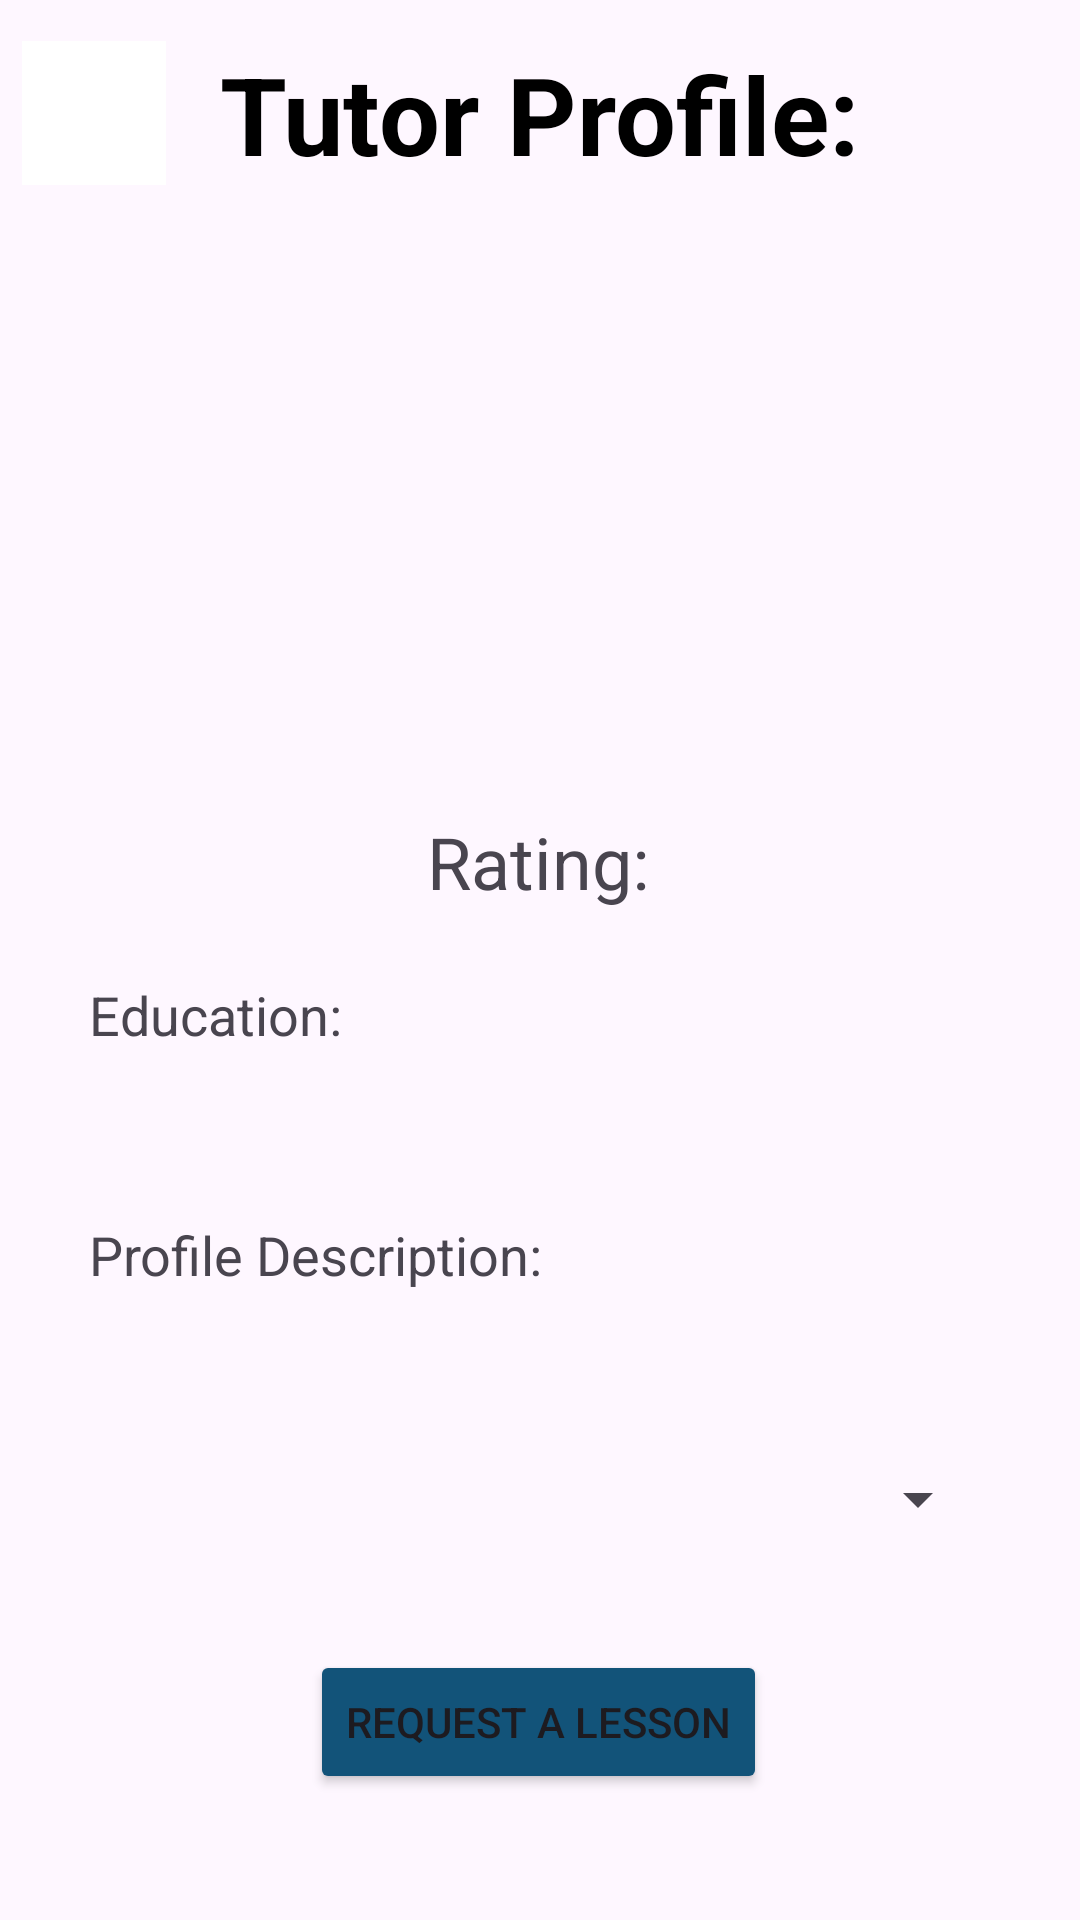

This screen was rendered from an Android layout file. Write that file and the resources it references.
<!-- AndroidManifest.xml: application theme Theme.Material3.DayNight -->
<!-- res/layout/activity_view_tutor_profile.xml -->
<?xml version="1.0" encoding="utf-8"?>
<androidx.constraintlayout.widget.ConstraintLayout xmlns:android="http://schemas.android.com/apk/res/android"
    xmlns:app="http://schemas.android.com/apk/res-auto"
    xmlns:tools="http://schemas.android.com/tools"
    android:layout_width="match_parent"
    android:layout_height="match_parent"
    tools:context=".ViewTutorProfile">

    <TextView
        android:id="@+id/tutor_result_header"
        android:layout_width="wrap_content"
        android:layout_height="wrap_content"
        android:text="@string/tutor_profile"
        android:textStyle="bold"
        android:textColor="@color/black"
        android:textSize="36sp"
        android:gravity="center"
        app:layout_constraintBottom_toBottomOf="parent"
        app:layout_constraintEnd_toEndOf="parent"
        app:layout_constraintHorizontal_bias="0.498"
        app:layout_constraintStart_toStartOf="parent"
        app:layout_constraintTop_toTopOf="parent"
        app:layout_constraintVertical_bias="0.023" />

    <ImageView
        android:id="@+id/tutor_result_pfp"
        android:layout_width="125dp"
        android:layout_height="125dp"

        app:layout_constraintBottom_toBottomOf="parent"
        app:layout_constraintEnd_toEndOf="parent"
        app:layout_constraintStart_toStartOf="parent"
        app:layout_constraintTop_toBottomOf="@+id/tutor_result_header"
        app:layout_constraintVertical_bias="0.088"
        tools:srcCompat="@tools:sample/avatars" />

    <TextView
        android:id="@+id/tutor_result_profile_desc"
        android:layout_width="300dp"
        android:layout_height="wrap_content"
        android:background="@drawable/border"
        app:layout_constraintBottom_toBottomOf="parent"
        app:layout_constraintEnd_toEndOf="parent"
        app:layout_constraintHorizontal_bias="0.495"
        app:layout_constraintStart_toStartOf="parent"
        app:layout_constraintTop_toTopOf="parent"
        app:layout_constraintVertical_bias="0.693" />

    <TextView
        android:id="@+id/textView7"
        android:layout_width="300dp"
        android:layout_height="wrap_content"
        android:textSize="18sp"
        android:text="@string/profile_description"
        app:layout_constraintBottom_toTopOf="@+id/tutor_result_profile_desc"
        app:layout_constraintEnd_toEndOf="parent"
        app:layout_constraintHorizontal_bias="0.495"
        app:layout_constraintStart_toStartOf="parent"
        app:layout_constraintTop_toTopOf="parent"
        app:layout_constraintVertical_bias="1.0" />

    <TextView
        android:id="@+id/tutor_result_rating"
        android:layout_width="wrap_content"
        android:layout_height="wrap_content"
        android:layout_marginTop="44dp"
        android:text="@string/rating"
        android:textSize="24sp"
        app:layout_constraintBottom_toBottomOf="parent"
        app:layout_constraintEnd_toEndOf="parent"
        app:layout_constraintHorizontal_bias="0.498"
        app:layout_constraintStart_toStartOf="parent"
        app:layout_constraintTop_toBottomOf="@+id/tutor_result_pfp"
        app:layout_constraintVertical_bias="0.0" />

    <Button
        android:id="@+id/tutor_result_purchase_request"
        android:layout_width="wrap_content"
        android:layout_height="wrap_content"
        android:text="@string/request_a_lesson"
        android:backgroundTint="#125379"
        app:layout_constraintBottom_toBottomOf="parent"
        app:layout_constraintEnd_toEndOf="parent"
        app:layout_constraintHorizontal_bias="0.497"
        app:layout_constraintStart_toStartOf="parent"
        app:layout_constraintTop_toTopOf="parent"
        app:layout_constraintVertical_bias="0.929" />

    <Spinner
        android:id="@+id/tutor_result_offered_topics"
        android:layout_width="300dp"
        android:layout_height="wrap_content"
        app:layout_constraintBottom_toTopOf="@+id/tutor_result_purchase_request"
        app:layout_constraintEnd_toEndOf="parent"
        app:layout_constraintStart_toStartOf="parent"
        app:layout_constraintTop_toBottomOf="@+id/tutor_result_profile_desc" />

    <TextView
        android:id="@+id/tutor_result_education"
        android:layout_width="300dp"
        android:layout_height="wrap_content"
        android:text="@string/education"
        android:textSize="18sp"
        app:layout_constraintBottom_toBottomOf="parent"
        app:layout_constraintEnd_toEndOf="parent"
        app:layout_constraintHorizontal_bias="0.495"
        app:layout_constraintStart_toStartOf="parent"
        app:layout_constraintTop_toBottomOf="@+id/tutor_result_rating"
        app:layout_constraintVertical_bias="0.073" />

    <ImageButton
        android:id="@+id/tutor_result_back"
        android:layout_width="48dp"
        android:layout_height="48dp"
        android:backgroundTint="@color/white"
        android:background="@color/white"
        app:layout_constraintBottom_toBottomOf="parent"
        app:layout_constraintEnd_toStartOf="@+id/tutor_result_header"
        app:layout_constraintHorizontal_bias="0.296"
        app:layout_constraintStart_toStartOf="parent"
        app:layout_constraintTop_toTopOf="parent"
        app:layout_constraintVertical_bias="0.023"
        app:srcCompat="@drawable/baseline_arrow_back_24" />
</androidx.constraintlayout.widget.ConstraintLayout>
<!-- resources referenced by this layout -->
<resources>
  <string name="education">Education:</string>
  <string name="profile_description">Profile Description:</string>
  <string name="rating">Rating:</string>
  <string name="request_a_lesson">Request a Lesson</string>
  <string name="tutor_profile">Tutor Profile:</string>
  <style name="Theme.Material3.DayNight" parent="Base.Theme.Material3.DayNight" />
  <style name="Base.Theme.Material3.DayNight" parent="Theme.Material3.DayNight.NoActionBar">
          
          
      </style>
  <!-- not gathered from this repository: default colours our renderer supplied (Android Studio template values) -->
  <color name="black">#FF000000</color>
  <color name="white">#FFFFFFFF</color>
</resources>
